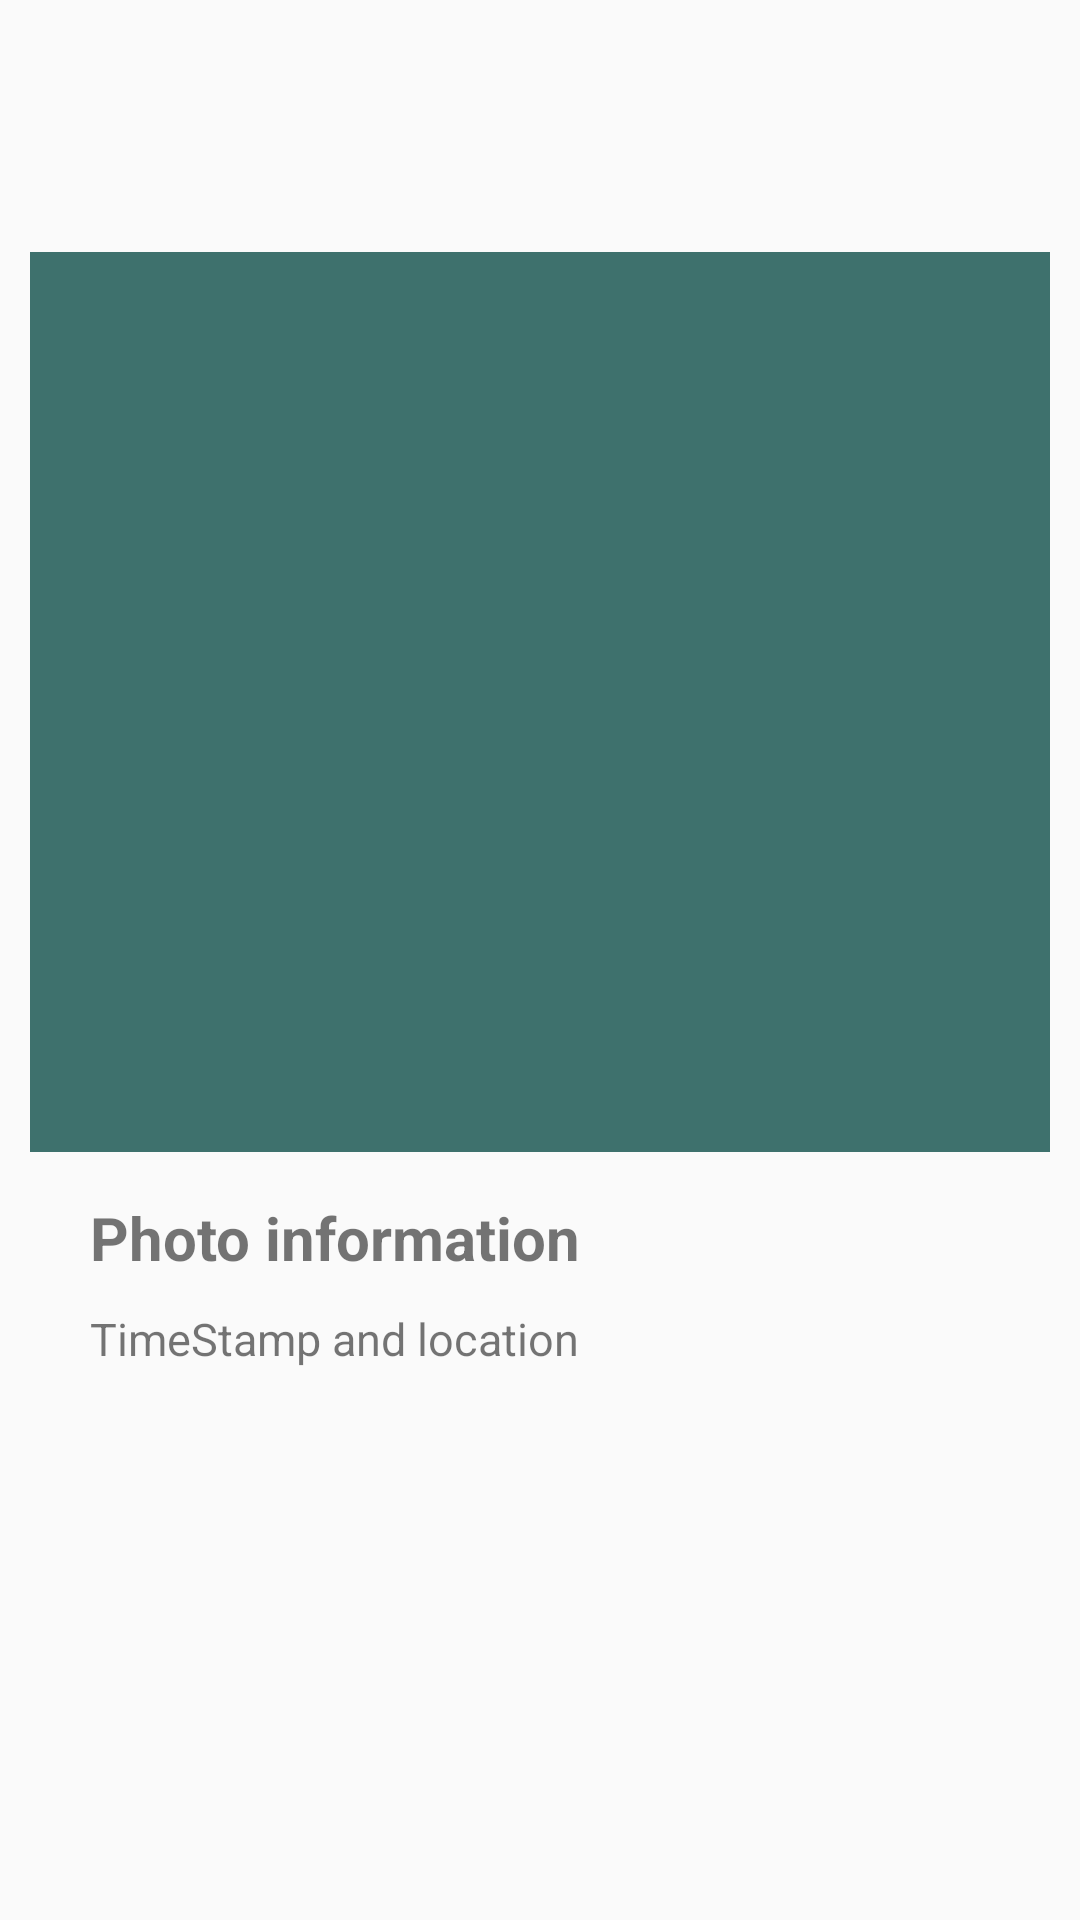

Here is an Android app screen rendered from its layout file. Give the layout XML and the strings, colors and styles it references.
<!-- AndroidManifest.xml: application theme AppTheme -->
<!-- res/layout/activity_photo_detail.xml -->
<?xml version="1.0" encoding="utf-8"?>
<LinearLayout xmlns:android="http://schemas.android.com/apk/res/android"
    xmlns:app="http://schemas.android.com/apk/res-auto"
    xmlns:tools="http://schemas.android.com/tools"
    android:layout_width="match_parent"
    android:layout_height="match_parent"
    tools:context=".PhotoDetail">

    <android.support.v4.widget.NestedScrollView
        android:layout_width="match_parent"
        android:layout_height="match_parent"
        android:fillViewport="true"
        android:layout_marginTop="10dp"
        android:padding="10dp">


        <LinearLayout
            android:layout_width="match_parent"
            android:layout_height="match_parent"
            android:orientation="vertical">

            <ImageView
                android:id="@+id/detail_view"
                android:layout_width="360dp"
                android:layout_height="300dp"
                android:layout_gravity="center"
                android:layout_marginTop="64dp"
                android:background="@color/colorPrimaryDark"
                android:scaleType="centerCrop" />

            <TextView
                android:id="@+id/detail_desc"
                android:layout_width="wrap_content"
                android:layout_height="wrap_content"
                android:layout_marginLeft="20dp"
                android:layout_marginTop="15dp"
                android:text="Photo information"
                android:textSize="20sp"
                android:textStyle="bold" />

            <TextView
                android:id="@+id/detail_info"
                android:layout_width="wrap_content"
                android:layout_height="wrap_content"
                android:layout_marginLeft="20dp"
                android:layout_marginTop="10dp"
                android:text="TimeStamp and location"
                android:textSize="15sp" />


        </LinearLayout>
    </android.support.v4.widget.NestedScrollView>

</LinearLayout>
<!-- resources referenced by this layout -->
<resources>
  <color name="colorPrimaryDark">#3E716D</color>
  <style name="AppTheme" parent="Theme.AppCompat.Light.NoActionBar">
          
          <item name="colorPrimary">@color/colorPrimary</item>
          <item name="colorPrimaryDark">@color/colorPrimaryDark</item>
          <item name="colorAccent">@color/colorAccent</item>
      </style>
  <color name="colorPrimary">#7DBAB5</color>
  <color name="colorAccent">#8D0E1E</color>
</resources>
